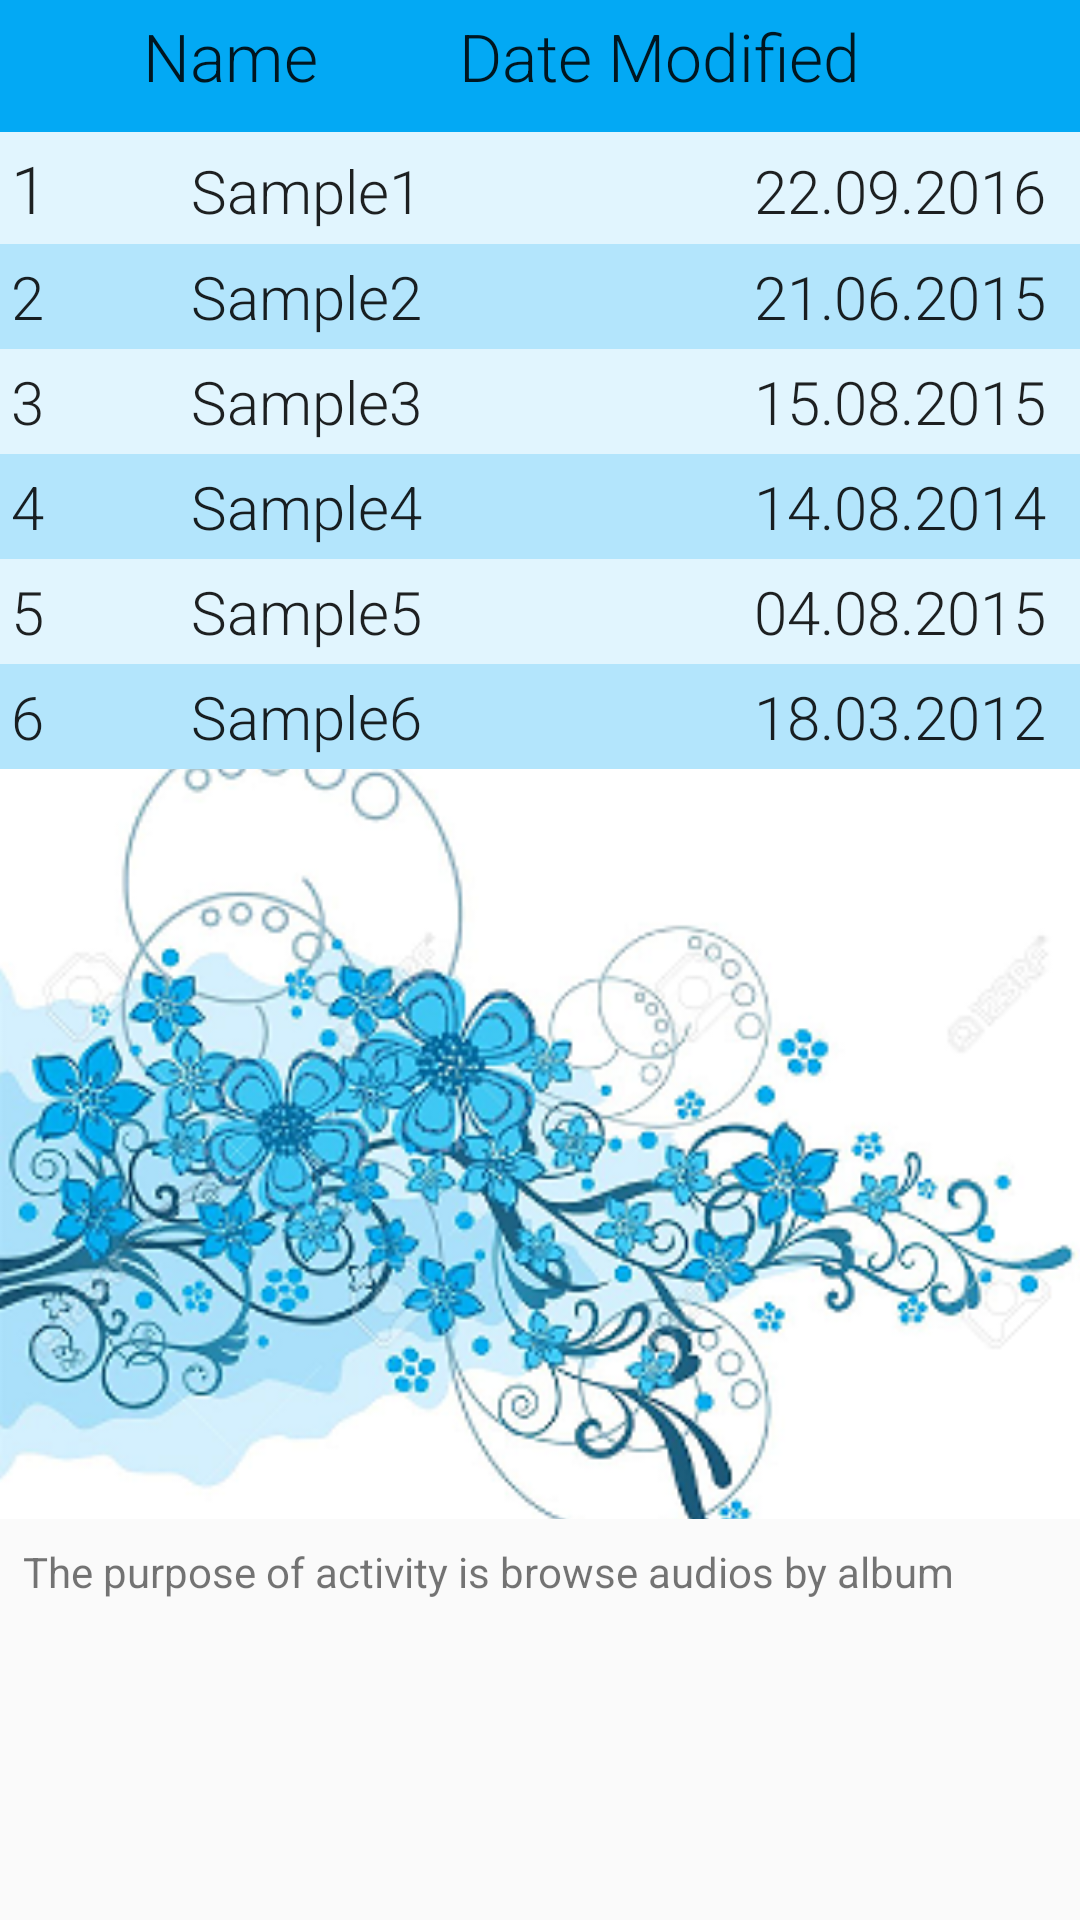

Here is an Android app screen rendered from its layout file. Give the layout XML and the strings, colors and styles it references.
<!-- AndroidManifest.xml: application theme AppTheme -->
<!-- res/layout/activity_list_albums.xml -->
<?xml version="1.0" encoding="utf-8"?>
<ScrollView xmlns:android="http://schemas.android.com/apk/res/android"
    style="@style/scroll">
<RelativeLayout
    xmlns:android="http://schemas.android.com/apk/res/android"
    xmlns:tools="http://schemas.android.com/tools"
    style="@style/relative_albums"
    tools:context="com.example.android.musicalStructure.ListAlbums">
<LinearLayout
    android:id="@+id/nav"
    style="@style/linear_album_one">
    <ImageView
        android:id="@+id/back"
        style="@style/back"/>
    <TextView
        style="@style/album_nav"/>
    <TextView
        style="@style/linear_nav_date_album"/>
</LinearLayout>


    <LinearLayout
        android:id="@+id/list_first"
        android:layout_below="@+id/nav"
        style="@style/album_linear_first">

        <TextView
            android:layout_width="0dp"
            android:layout_height="wrap_content"
            android:text="@string/first_list"
            android:layout_weight="0.5"
            android:textSize="22sp"
            android:fontFamily="sans-serif-light"
            android:textAppearance="?android:textAppearanceLarge"
            android:padding="4dp"/>
        <TextView
            android:layout_width="0dp"
            android:layout_height="wrap_content"
            android:text="@string/one"
            android:layout_weight="1"
            android:textSize="20sp"
            android:fontFamily="sans-serif-light"
            android:textAppearance="?android:textAppearanceLarge"
            android:padding="4dp"/>

        <TextView
            android:layout_width="0dp"
            android:layout_height="wrap_content"
            android:text="@string/dateFirst"
            android:layout_weight="2"
            android:textSize="20sp"
            android:textAlignment="center"
            android:fontFamily="sans-serif-light"
            android:textAppearance="?android:textAppearanceLarge"
            android:padding="4dp"/>

    </LinearLayout>

    <LinearLayout
        android:id="@+id/list_second"
        android:layout_below="@+id/list_first"
        android:layout_width="match_parent"
        android:layout_height="wrap_content"
        android:background="@color/background_album_a"
        android:weightSum="3">

        <TextView
            android:layout_width="0dp"
            android:layout_height="wrap_content"
            android:text="@string/second_list"
            android:layout_weight="0.5"
            android:textSize="20sp"
            android:fontFamily="sans-serif-light"
            android:textAppearance="?android:textAppearanceLarge"
            android:padding="4dp"/>
        <TextView
            android:layout_width="0dp"
            android:layout_height="wrap_content"
            android:text="@string/two"
            android:layout_weight="1"
            android:textSize="20sp"
            android:fontFamily="sans-serif-light"
            android:textAppearance="?android:textAppearanceLarge"
            android:padding="4dp"/>

        <TextView
            android:layout_width="0dp"
            android:layout_height="wrap_content"
            android:text="@string/dateSecond"
            android:layout_weight="2"
            android:textAlignment="center"
            android:textSize="20sp"
            android:fontFamily="sans-serif-light"
            android:textAppearance="?android:textAppearanceLarge"
            android:padding="4dp"/>
    </LinearLayout>
    <LinearLayout
        android:id="@+id/list_third"
        android:layout_below="@+id/list_second"
        android:layout_width="match_parent"
        android:layout_height="wrap_content"
        android:background="@color/background_album_b"
        android:weightSum="3">
        <TextView
            android:layout_width="0dp"
            android:layout_height="wrap_content"
            android:text="@string/third_list"
            android:layout_weight="0.5"
            android:textSize="20sp"
            android:fontFamily="sans-serif-light"
            android:textAppearance="?android:textAppearanceLarge"
            android:padding="4dp"/>
        <TextView
            android:layout_width="0dp"
            android:layout_height="wrap_content"
            android:text="@string/three"
            android:layout_weight="1"
            android:textSize="20sp"
            android:fontFamily="sans-serif-light"
            android:textAppearance="?android:textAppearanceLarge"
            android:padding="4dp"/>
        <TextView
            android:layout_width="0dp"
            android:layout_height="wrap_content"
            android:text="@string/dateThird"
            android:layout_weight="2"
            android:textSize="20sp"
            android:textAlignment="center"
            android:fontFamily="sans-serif-light"
            android:textAppearance="?android:textAppearanceLarge"
            android:padding="4dp"/>
    </LinearLayout>
    <LinearLayout
        android:id="@+id/list_forth"
        android:layout_below="@+id/list_third"
        android:layout_width="match_parent"
        android:layout_height="wrap_content"
        android:background="@color/background_album_a"
        android:weightSum="3">
        <TextView
            android:layout_width="0dp"
            android:layout_height="wrap_content"
            android:text="@string/forth_list"
            android:layout_weight="0.5"
            android:textSize="20sp"
            android:fontFamily="sans-serif-light"
            android:textAppearance="?android:textAppearanceLarge"
            android:padding="4dp"/>
        <TextView
            android:layout_width="0dp"
            android:layout_height="wrap_content"
            android:text="@string/four"
            android:layout_weight="1"
            android:textSize="20sp"
            android:fontFamily="sans-serif-light"
            android:textAppearance="?android:textAppearanceLarge"
            android:padding="4dp"/>
        <TextView
            android:layout_width="0dp"
            android:layout_height="wrap_content"
            android:text="@string/dateFour"
            android:layout_weight="2"
            android:textSize="20sp"
            android:fontFamily="sans-serif-light"
            android:textAlignment="center"
            android:textAppearance="?android:textAppearanceLarge"
            android:padding="4dp"/>
    </LinearLayout>
    <LinearLayout
        android:id="@+id/list_five"
        android:layout_below="@+id/list_forth"
        android:layout_width="match_parent"
        android:layout_height="wrap_content"
        android:background="@color/background_album_b"
        android:weightSum="3">
        <TextView
            android:layout_width="0dp"
            android:layout_height="wrap_content"
            android:text="@string/five_list"
            android:layout_weight="0.5"
            android:textSize="20sp"
            android:fontFamily="sans-serif-light"
            android:textAppearance="?android:textAppearanceLarge"
            android:padding="4dp"/>
        <TextView
            android:layout_width="0dp"
            android:layout_height="wrap_content"
            android:text="@string/five"
            android:layout_weight="1"
            android:textSize="20sp"
            android:fontFamily="sans-serif-light"
            android:textAppearance="?android:textAppearanceLarge"
            android:padding="4dp"/>
        <TextView
            android:layout_width="0dp"
            android:layout_height="wrap_content"
            android:text="@string/dateFive"
            android:layout_weight="2"
            android:textSize="20sp"
            android:fontFamily="sans-serif-light"
            android:textAlignment="center"
            android:textAppearance="?android:textAppearanceLarge"
            android:padding="4dp"/>
    </LinearLayout>
    <LinearLayout
        android:id="@+id/list_six"
        android:layout_below="@+id/list_five"
        android:layout_width="match_parent"
        android:layout_height="wrap_content"
        android:background="@color/background_album_a"
        android:weightSum="3">
        <TextView
            android:layout_width="0dp"
            android:layout_height="wrap_content"
            android:text="@string/six_list"
            android:layout_weight="0.5"
            android:textSize="20sp"
            android:fontFamily="sans-serif-light"
            android:textAppearance="?android:textAppearanceLarge"
            android:padding="4dp"/>
        <TextView
            android:layout_width="0dp"
            android:layout_height="wrap_content"
            android:text="@string/six"
            android:layout_weight="1"
            android:textSize="20sp"
            android:fontFamily="sans-serif-light"
            android:textAppearance="?android:textAppearanceLarge"
            android:padding="4dp"/>
        <TextView
            android:layout_width="0dp"
            android:layout_height="wrap_content"
            android:text="@string/dateSix"
            android:layout_weight="2"
            android:textSize="20sp"
            android:fontFamily="sans-serif-light"
            android:textAlignment="center"
            android:textAppearance="?android:textAppearanceLarge"
            android:padding="4dp"/>
    </LinearLayout>
    <ImageView
        android:id="@+id/image_album"
        android:layout_width="match_parent"
        android:layout_height="250dp"
        android:src="@drawable/album"
        android:layout_below="@+id/list_six"
        android:layout_centerHorizontal="true"
        android:scaleType="centerCrop"/>
    <TextView
        android:layout_width="wrap_content"
        android:layout_height="wrap_content"
        android:layout_below="@+id/image_album"
        android:text="@string/purpose_album"
        android:padding="4dp"
        android:layout_margin="4dp" />
</RelativeLayout>
    </ScrollView>
<!-- resources referenced by this layout -->
<resources>
  <color name="background_album_a">#b3e5fc</color>
  <color name="background_album_b">#e1f5fe</color>
  <string name="dateFirst">22.09.2016</string>
  <string name="dateFive">04.08.2015</string>
  <string name="dateFour">14.08.2014</string>
  <string name="dateSecond">21.06.2015</string>
  <string name="dateSix">18.03.2012</string>
  
  
  
      //numbers of list
  <string name="dateThird">15.08.2015</string>
  <string name="first_list">1</string>
  <string name="five">Sample5</string>
  <string name="five_list">5</string>
  <string name="forth_list">4</string>
  <string name="four">Sample4</string>
  <string name="one">Sample1</string>
  <string name="purpose_album">The purpose of activity is browse audios by album</string>
  <string name="second_list">2</string>
  <string name="six">Sample6</string>
  <string name="six_list">6</string>
  <string name="third_list">3</string>
  <string name="three">Sample3</string>
  <string name="two">Sample2</string>
  <style name="album_linear_first">
          <item name="android:layout_below">@+id/nav</item>
          <item name="android:layout_width">match_parent</item>
          <item name="android:layout_height">wrap_content</item>
          <item name="android:background">@color/background_album_b</item>
          <item name="android:weightSum">3</item>
      </style>
  <style name="album_nav">
          <item name="android:layout_width">0dp</item>
          <item name="android:layout_height">wrap_content</item>
          <item name="android:text">@string/name</item>
          <item name="android:layout_weight">1</item>
          <item name="android:textSize">22sp</item>
          <item name="android:fontFamily">sans-serif-light</item>
          <item name="android:textAppearance">?android:textAppearanceLarge</item>
          <item name="android:padding">4dp</item>
      </style>
  <style name="back">
          <item name="android:layout_width">44dp</item>
          <item name="android:layout_height">44dp</item>
          <item name="android:src">@drawable/back</item>
      </style>
  <style name="linear_album_one">
          <item name="android:layout_width">match_parent</item>
          <item name="android:layout_height">wrap_content</item>
          <item name="android:background">@color/background_album</item>
          <item name="android:weightSum">3</item>
      </style>
  <style name="relative_albums">
  
          <item name="android:layout_width">match_parent</item>
          <item name="android:layout_height">wrap_content</item>
          <item name="android:paddingBottom">@dimen/activity_vertical_margin</item>
          <item name="android:paddingLeft">@dimen/activity_horizontal_margin</item>
          <item name="android:paddingRight">@dimen/activity_horizontal_margin</item>
          <item name="android:paddingTop">@dimen/activity_vertical_margin</item>
      </style>
  <style name="scroll">
          <item name="android:layout_width">fill_parent</item>
          <item name="android:layout_height">fill_parent</item>
          <item name="android:orientation">vertical</item>
          <item name="android:fillViewport">true</item>
      </style>
  <style name="AppTheme" parent="Theme.AppCompat.Light.DarkActionBar">
          
          <item name="colorPrimary">@color/colorPrimary</item>
          <item name="colorPrimaryDark">@color/colorPrimaryDark</item>
          <item name="colorAccent">@color/colorAccent</item>
      </style>
  <string name="name">Name</string>
  <color name="background_album">#03a9f4</color>
  <string name="date">Date Modified</string>
  <color name="colorPrimary">#3F51B5</color>
  <color name="colorPrimaryDark">#303F9F</color>
  <color name="colorAccent">#FF4081</color>
</resources>
